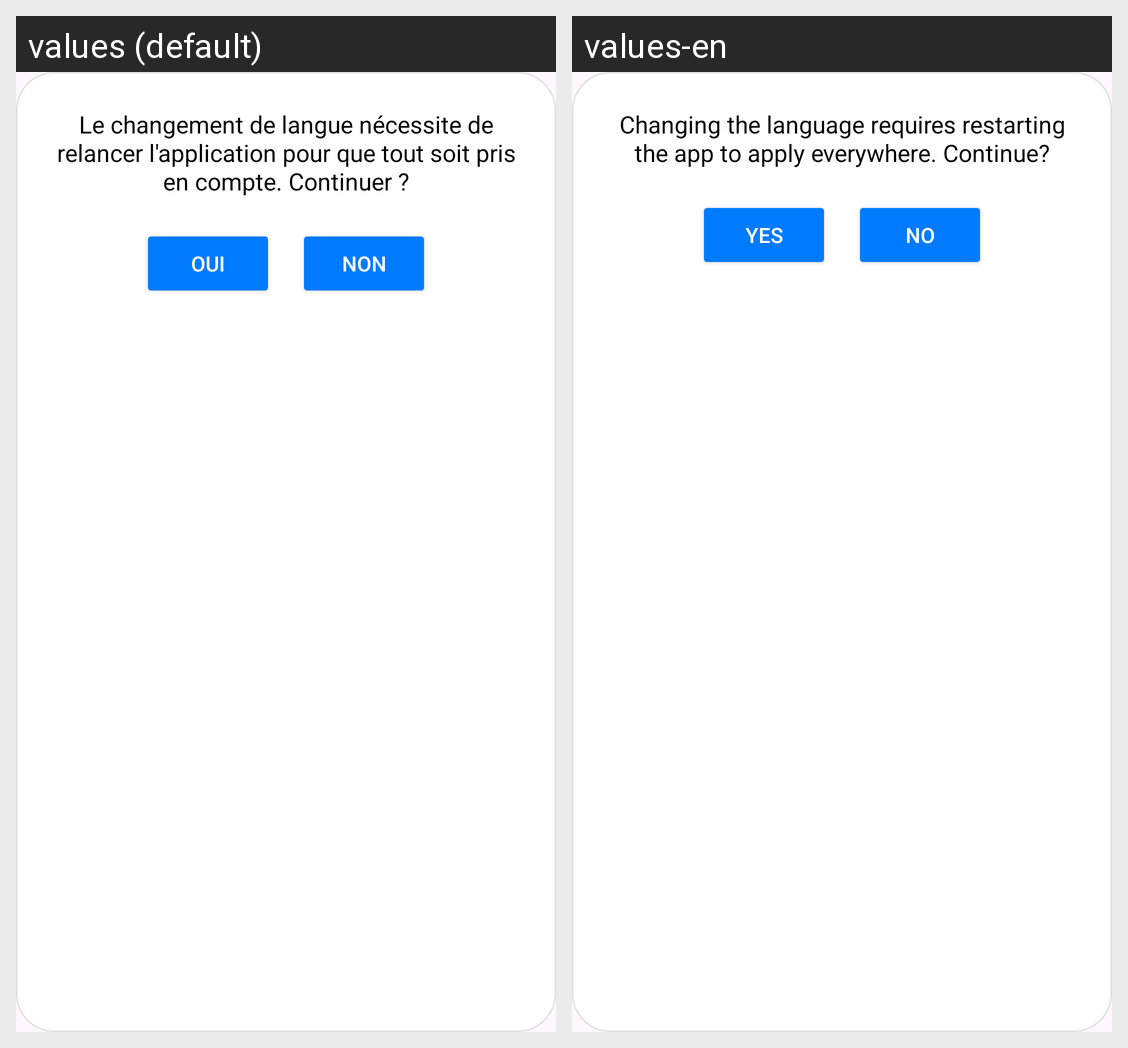

Translations of the strings shown on this Android screen, per locale in the grid:
Android screen res/layout/dialog_restart_app.xml rendered under 2 locales, left to right: values (default), values-en. Device: Nexus 5 (rendered at 1080×1920; each locale shown at half size, 540×960, under a caption strip naming it); theme Theme.ProjetMediAssist.
Strings drawn on this screen, with the default value and each locale's value (text and hints the layout hard-codes, and strings that could not be matched under every locale, appear in the picture but are not listed):

dialog_restart_message
  values: Le changement de langue nécessite de relancer l'application pour que tout soit pris en compte. Continuer ?
  values-en: Changing the language requires restarting the app to apply everywhere. Continue?

customdialog_btn_yes
  values: Oui
  values-en: Yes

customdialog_btn_no
  values: Non
  values-en: No
